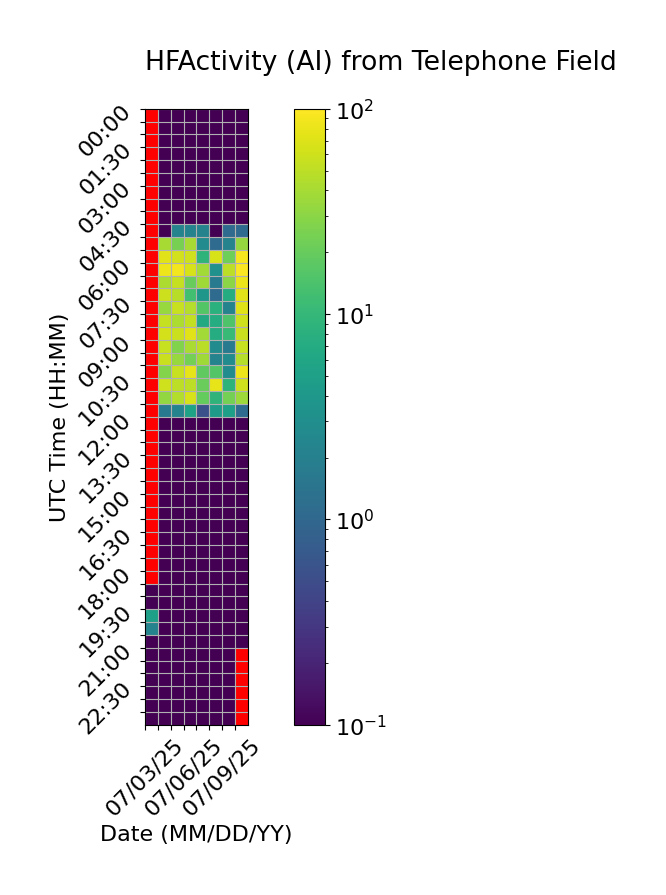

Source data for this figure (header and first rows):
Time (UTC), 07/03/25, 07/04/25, 07/05/25, 07/06/25, 07/07/25, 07/08/25, 07/09/25, 07/10/25
00:00, , 0.0, 0.0, 0.0, 0.0, 0.0, 0.0, 0.0
00:30, , 0.0, 0.0, 0.0, 0.0, 0.0, 0.0, 0.0
01:00, , 0.0, 0.0, 0.0, 0.0, 0.0, 0.0, 0.0
01:30, , 0.0, 0.0, 0.0, 0.0, 0.0, 0.0, 0.0
02:00, , 0.0, 0.0, 0.0, 0.0, 0.0, 0.0, 0.0
02:30, , 0.0, 0.0, 0.0, 0.0, 0.0, 0.0, 0.0
03:00, , 0.0, 0.0, 0.0, 0.0, 0.0, 0.0, 0.0
03:30, , 0.0, 0.0, 0.0, 0.0, 0.0, 0.0, 0.0
04:00, , 0.0, 0.0, 0.0, 0.0, 0.0, 0.0, 0.0
04:30, , 0.0, 2.222, 2.222, 2.222, 0.0, 1.111, 1.111
05:00, , 40.56, 24.44, 40.0, 2.778, 1.111, 2.222, 33.89
05:30, , 73.89, 62.22, 60.56, 8.889, 65.0, 21.67, 91.67
06:00, , 85.0, 89.44, 66.67, 38.89, 3.333, 50.56, 95.56
06:30, , 42.22, 55.0, 20.0, 37.78, 1.667, 30.0, 82.22
07:00, , 59.44, 47.78, 12.22, 3.889, 1.111, 7.222, 73.89
07:30, , 34.44, 56.11, 46.11, 15.56, 8.333, 2.222, 71.11
08:00, , 55.0, 42.22, 53.33, 6.667, 7.222, 15.0, 60.56
08:30, , 63.89, 57.78, 73.33, 38.89, 7.222, 10.56, 57.22
09:00, , 55.56, 27.22, 41.11, 49.44, 2.778, 1.667, 56.67
09:30, , 57.22, 34.44, 23.89, 37.22, 2.222, 2.778, 46.67
10:00, , 27.78, 55.56, 78.33, 18.33, 15.56, 2.778, 83.33
10:30, , 60.56, 50.56, 50.0, 20.56, 77.22, 8.889, 60.56
11:00, , 32.22, 45.0, 65.0, 19.44, 8.889, 23.89, 36.67
11:30, , 1.667, 2.222, 5.556, 0.5556, 4.444, 5.0, 1.111
12:00, , 0.0, 0.0, 0.0, 0.0, 0.0, 0.0, 0.0
12:30, , 0.0, 0.0, 0.0, 0.0, 0.0, 0.0, 0.0
13:00, , 0.0, 0.0, 0.0, 0.0, 0.0, 0.0, 0.0
13:30, , 0.0, 0.0, 0.0, 0.0, 0.0, 0.0, 0.0
14:00, , 0.0, 0.0, 0.0, 0.0, 0.0, 0.0, 0.0
14:30, , 0.0, 0.0, 0.0, 0.0, 0.0, 0.0, 0.0
15:00, , 0.0, 0.0, 0.0, 0.0, 0.0, 0.0, 0.0
15:30, , 0.0, 0.0, 0.0, 0.0, 0.0, 0.0, 0.0
16:00, , 0.0, 0.0, 0.0, 0.0, 0.0, 0.0, 0.0
16:30, , 0.0, 0.0, 0.0, 0.0, 0.0, 0.0, 0.0
17:00, , 0.0, 0.0, 0.0, 0.0, 0.0, 0.0, 0.0
17:30, , 0.0, 0.0, 0.0, 0.0, 0.0, 0.0, 0.0
18:00, , 0.0, 0.0, 0.0, 0.0, 0.0, 0.0, 0.0
18:30, 0.0, 0.0, 0.0, 0.0, 0.0, 0.0, 0.0, 0.0
19:00, 0.0, 0.0, 0.0, 0.0, 0.0, 0.0, 0.0, 0.0
19:30, 5.0, 0.0, 0.0, 0.0, 0.0, 0.0, 0.0, 0.0
20:00, 2.222, 0.0, 0.0, 0.0, 0.0, 0.0, 0.0, 0.0
20:30, 0.0, 0.0, 0.0, 0.0, 0.0, 0.0, 0.0, 0.0
21:00, 0.0, 0.0, 0.0, 0.0, 0.0, 0.0, 0.0, 
21:30, 0.0, 0.0, 0.0, 0.0, 0.0, 0.0, 0.0, 
22:00, 0.0, 0.0, 0.0, 0.0, 0.0, 0.0, 0.0, 
22:30, 0.0, 0.0, 0.0, 0.0, 0.0, 0.0, 0.0, 
23:00, 0.0, 0.0, 0.0, 0.0, 0.0, 0.0, 0.0, 
23:30, 0.0, 0.0, 0.0, 0.0, 0.0, 0.0, 0.0, 
